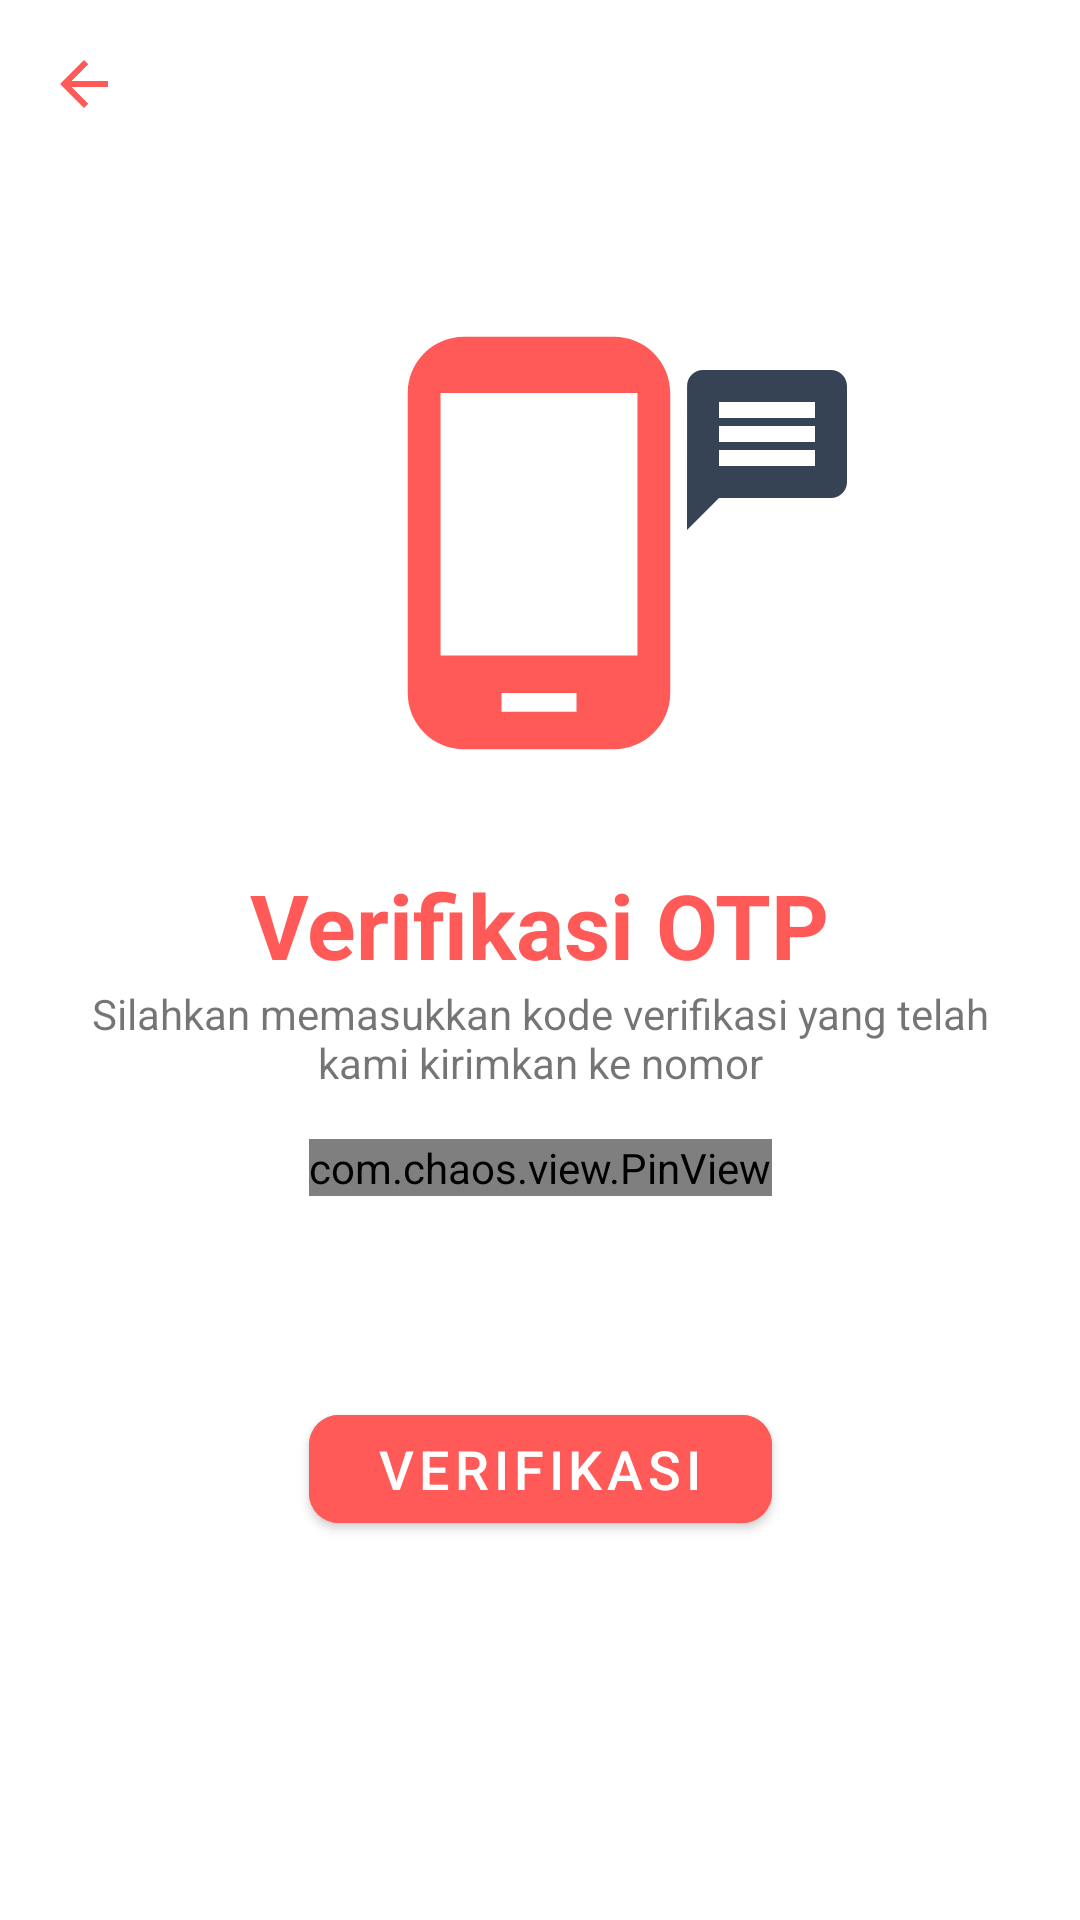

This screen was rendered from an Android layout file. Write that file and the resources it references.
<!-- AndroidManifest.xml: application theme Theme.Konvalesen -->
<!-- res/layout/fragment_verifikasi_login.xml -->
<?xml version="1.0" encoding="utf-8"?>
<androidx.constraintlayout.widget.ConstraintLayout xmlns:android="http://schemas.android.com/apk/res/android"
    xmlns:app="http://schemas.android.com/apk/res-auto"
    xmlns:tools="http://schemas.android.com/tools"
    android:layout_width="match_parent"
    android:layout_height="match_parent"
    tools:context=".view.login.VerifikasiLoginFragment">

    <TextView
        android:id="@+id/tv_verifikasiLogin"
        android:layout_width="wrap_content"
        android:layout_height="wrap_content"
        android:layout_marginTop="32dp"
        android:text="@string/verifikasi_otp"
        android:textColor="@color/konvalesen"
        android:textSize="30sp"
        android:textStyle="bold"
        app:layout_constraintEnd_toEndOf="@+id/tv_perintahVerifikasiLogin"
        app:layout_constraintStart_toStartOf="@+id/tv_perintahVerifikasiLogin"
        app:layout_constraintTop_toBottomOf="@+id/imageView6" />

    <TextView
        android:id="@+id/tv_perintahVerifikasiLogin"
        android:layout_width="0dp"
        android:layout_height="wrap_content"
        android:layout_marginStart="16dp"
        android:layout_marginEnd="16dp"
        android:text="@string/silahkan_memasukkan_kode_verifikasi_yang_telah_kami_kirimkan_ke_nomor_anda"
        android:textAlignment="center"
        app:layout_constraintEnd_toEndOf="parent"
        app:layout_constraintStart_toStartOf="parent"
        app:layout_constraintTop_toBottomOf="@+id/tv_verifikasiLogin" />

    <com.chaos.view.PinView
        android:id="@+id/pin_kodeVerifRegistrasiLogin"
        style="@style/PinWidget.PinView"
        android:layout_width="wrap_content"
        android:layout_height="wrap_content"
        android:layout_marginTop="16dp"
        android:cursorVisible="true"
        android:inputType="number"
        android:textSize="18sp"
        android:textStyle="bold"
        app:cursorWidth="2dp"
        app:hideLineWhenFilled="true"
        app:itemCount="6"
        app:itemHeight="48dp"
        app:itemRadius="4dp"
        app:itemSpacing="3dp"
        app:itemWidth="48dp"
        app:layout_constraintEnd_toEndOf="@+id/tv_perintahVerifikasiLogin"
        app:layout_constraintStart_toStartOf="@+id/tv_perintahVerifikasiLogin"
        app:layout_constraintTop_toBottomOf="@+id/tv_perintahVerifikasiLogin"
        app:lineColor="@color/konvalesen"
        app:lineWidth="2dp"
        app:viewType="rectangle"
        tools:ignore="SpeakableTextPresentCheck" />

    <Button
        android:id="@+id/btn_nextLogin"
        android:layout_width="0dp"
        android:layout_height="wrap_content"
        android:layout_marginTop="32dp"
        android:backgroundTint="@color/konvalesen"
        android:elevation="10dp"
        android:text="@string/verifikasi"
        android:textAlignment="center"
        android:textSize="18sp"
        app:cornerRadius="10dp"
        app:icon="@drawable/ic_baseline_arrow_forward_24"
        app:iconGravity="end"
        app:layout_constraintEnd_toEndOf="@+id/pin_kodeVerifRegistrasiLogin"
        app:layout_constraintHorizontal_bias="0.0"
        app:layout_constraintStart_toStartOf="@+id/pin_kodeVerifRegistrasiLogin"
        app:layout_constraintTop_toBottomOf="@+id/tv_resendCodeLogin"
        tools:ignore="TextContrastCheck" />

    <TextView
        android:id="@+id/tv_resendCodeLogin"
        android:layout_width="wrap_content"
        android:layout_height="wrap_content"
        android:layout_marginTop="16dp"
        android:textStyle="bold"
        app:layout_constraintEnd_toEndOf="@+id/pin_kodeVerifRegistrasiLogin"
        app:layout_constraintHorizontal_bias="0.496"
        app:layout_constraintStart_toStartOf="@+id/pin_kodeVerifRegistrasiLogin"
        app:layout_constraintTop_toBottomOf="@+id/pin_kodeVerifRegistrasiLogin" />

    <androidx.appcompat.widget.Toolbar
        android:id="@+id/toolbar4"
        android:layout_width="match_parent"
        android:layout_height="wrap_content"
        android:minHeight="?attr/actionBarSize"
        android:theme="?attr/actionBarTheme"
        app:layout_constraintEnd_toEndOf="parent"
        app:layout_constraintStart_toStartOf="parent"
        app:layout_constraintTop_toTopOf="parent"
        app:navigationIcon="@drawable/ic_baseline_arrow_back_24" />

    <ImageView
        android:id="@+id/imageView6"
        android:layout_width="150dp"
        android:layout_height="150dp"
        android:layout_marginTop="50dp"
        android:contentDescription="TODO"
        android:src="@drawable/ic_baseline_phone_android_24"
        app:layout_constraintEnd_toEndOf="parent"
        app:layout_constraintHorizontal_bias="0.498"
        app:layout_constraintStart_toStartOf="parent"
        app:layout_constraintTop_toBottomOf="@+id/toolbar4" />

    <ImageView
        android:id="@+id/imageView7"
        android:layout_width="70dp"
        android:layout_height="64dp"
        android:layout_marginStart="116dp"
        android:layout_marginTop="12dp"
        android:contentDescription="TODO"
        android:src="@drawable/ic_baseline_message_24"
        app:layout_constraintStart_toStartOf="@+id/imageView6"
        app:layout_constraintTop_toTopOf="@+id/imageView6" />

</androidx.constraintlayout.widget.ConstraintLayout>
<!-- resources referenced by this layout -->
<resources>
  <color name="konvalesen">#FF5A57</color>
  <!-- drawable ic_baseline_arrow_back_24 (drawable) -->
  <vector xmlns:android="http://schemas.android.com/apk/res/android"
      android:width="24dp"
      android:height="24dp"
      android:autoMirrored="true"
      android:tint="#FF5A57"
      android:viewportWidth="24"
      android:viewportHeight="24">
      <path
          android:fillColor="@android:color/white"
          android:pathData="M20,11H7.83l5.59,-5.59L12,4l-8,8 8,8 1.41,-1.41L7.83,13H20v-2z" />
  </vector>
  <!-- drawable ic_baseline_message_24 (drawable) -->
  <vector xmlns:android="http://schemas.android.com/apk/res/android"
      android:width="24dp"
      android:height="24dp"
      android:autoMirrored="true"
      android:tint="#364354"
      android:viewportWidth="24"
      android:viewportHeight="24">
      <path
          android:fillColor="@android:color/white"
          android:pathData="M20,2L4,2c-1.1,0 -1.99,0.9 -1.99,2L2,22l4,-4h14c1.1,0 2,-0.9 2,-2L22,4c0,-1.1 -0.9,-2 -2,-2zM18,14L6,14v-2h12v2zM18,11L6,11L6,9h12v2zM18,8L6,8L6,6h12v2z" />
  </vector>
  <!-- drawable ic_baseline_phone_android_24 (drawable) -->
  <vector xmlns:android="http://schemas.android.com/apk/res/android"
      android:width="24dp"
      android:height="24dp"
      android:tint="#FF5A57"
      android:viewportWidth="24"
      android:viewportHeight="24">
      <path
          android:fillColor="@android:color/white"
          android:pathData="M16,1L8,1C6.34,1 5,2.34 5,4v16c0,1.66 1.34,3 3,3h8c1.66,0 3,-1.34 3,-3L19,4c0,-1.66 -1.34,-3 -3,-3zM14,21h-4v-1h4v1zM17.25,18L6.75,18L6.75,4h10.5v14z" />
  </vector>
  <string name="silahkan_memasukkan_kode_verifikasi_yang_telah_kami_kirimkan_ke_nomor_anda">Silahkan memasukkan kode verifikasi yang telah kami kirimkan ke nomor </string>
  <string name="verifikasi">Verifikasi</string>
  <string name="verifikasi_otp">Verifikasi OTP</string>
  <style name="Theme.Konvalesen" parent="Theme.MaterialComponents.DayNight.NoActionBar">
          
          <item name="colorPrimary">@color/konvalesen</item>
          <item name="colorPrimaryVariant">@color/konvalesen</item>
          <item name="colorOnPrimary">@color/white</item>
          
          <item name="colorSecondary">@color/teal_200</item>
          <item name="colorSecondaryVariant">@color/teal_700</item>
          <item name="colorOnSecondary">@color/black</item>
          
          <item name="android:statusBarColor" tools:targetApi="l">?attr/colorPrimaryVariant</item>
          
      </style>
  <color name="white">#FFFFFFFF</color>
  <color name="teal_200">#FF03DAC5</color>
  <color name="teal_700">#FF018786</color>
  <color name="black">#000000</color>
</resources>
